Labelled photos from "dataset", an image-classification folder in ElieSan99/CHESS_Elie. The possible labels are: cinq, cmin, deux, diese, dmin, egal, fmin, huit, plus sign, quatre, sept, six, tiret, trois.

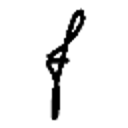
Label: fmin

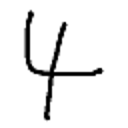
Label: quatre

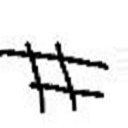
Label: diese

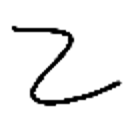
Label: deux

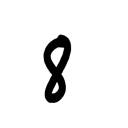
Label: huit

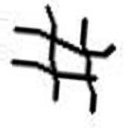
Label: diese
